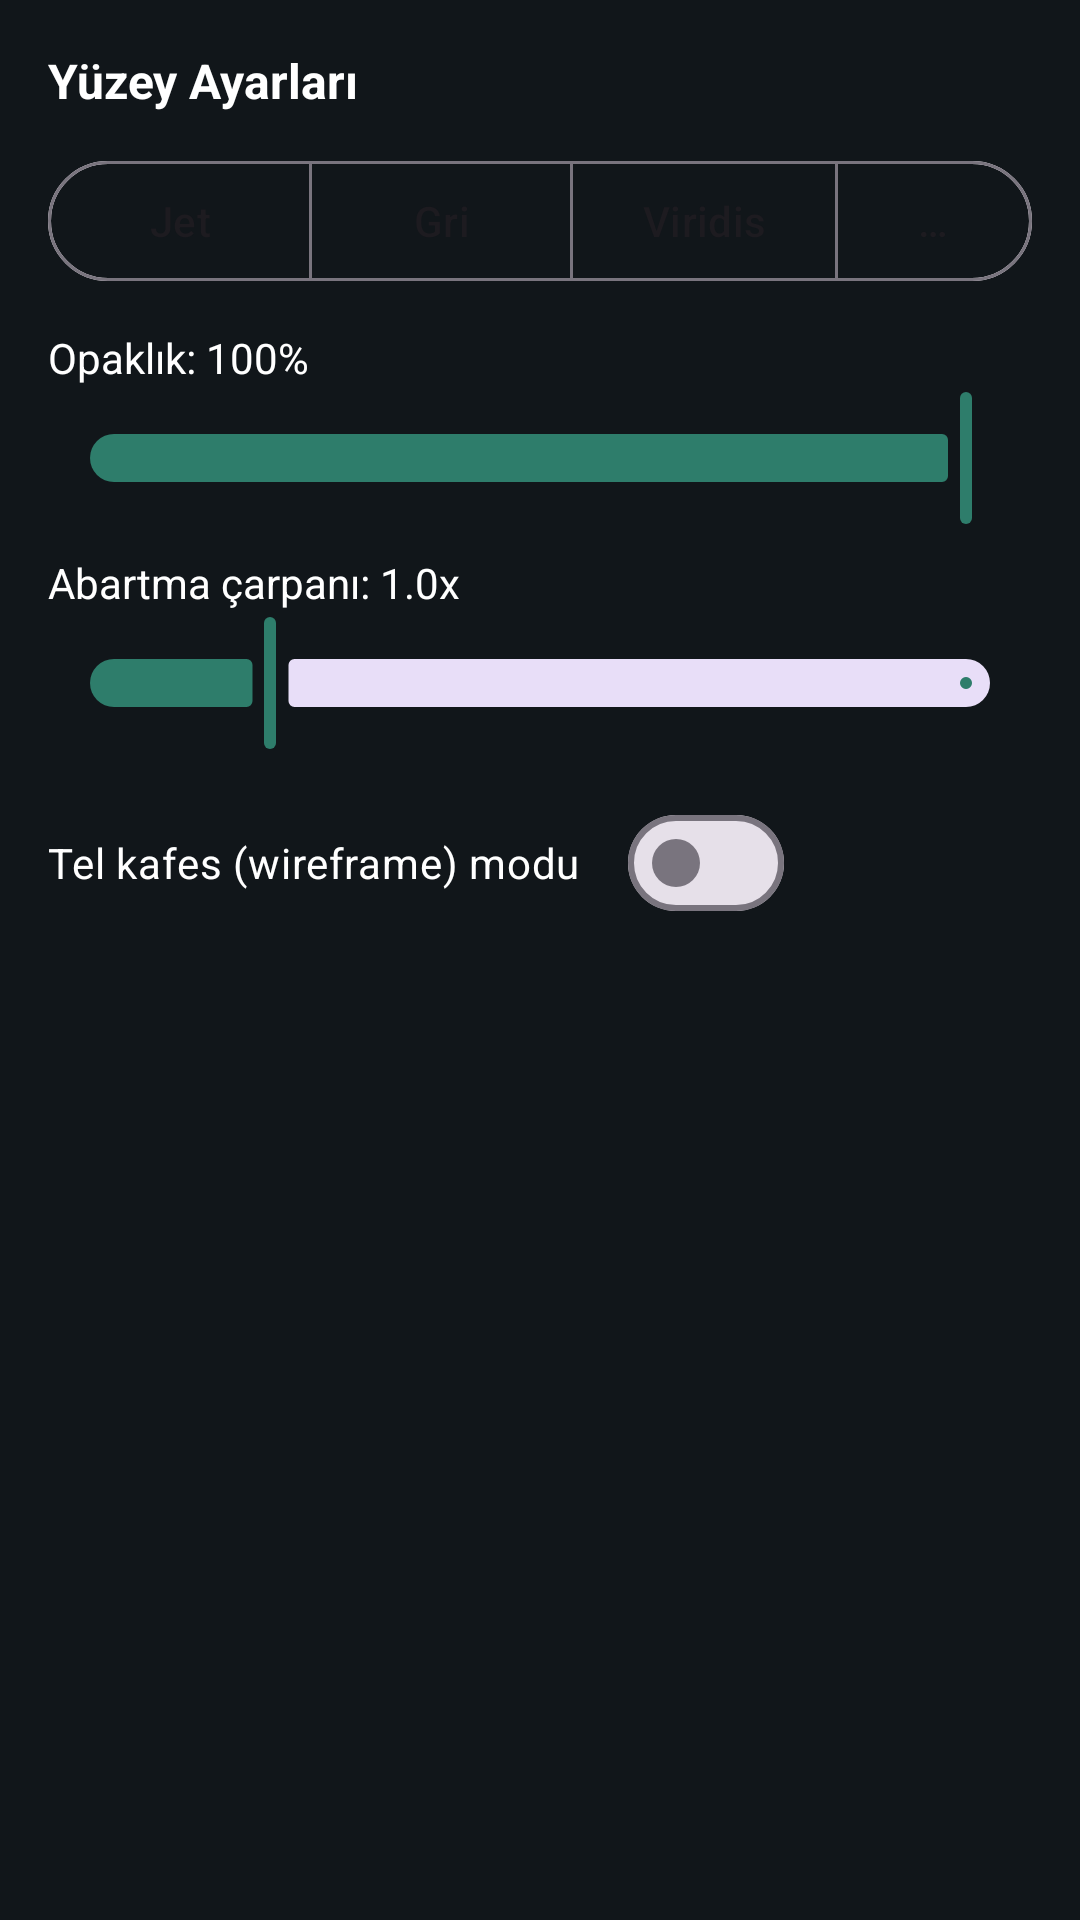

Android layout source for this screen:
<!-- AndroidManifest.xml: application theme Theme.KayserAreaScan -->
<!-- res/layout/fragment_surface_properties.xml -->
<?xml version="1.0" encoding="utf-8"?>
<LinearLayout xmlns:android="http://schemas.android.com/apk/res/android"
xmlns:app="http://schemas.android.com/apk/res-auto"   
 android:layout_width="match_parent"
    android:layout_height="match_parent"
    android:orientation="vertical"
    android:padding="16dp">

    <TextView
        android:layout_width="wrap_content"
        android:layout_height="wrap_content"
        android:text="@string/surface_settings_text"
        android:textColor="@android:color/white"
        android:textStyle="bold"
        android:textSize="16sp" />

    <com.google.android.material.button.MaterialButtonToggleGroup
        android:id="@+id/colormapToggleGroup"
        android:layout_width="wrap_content"
        android:layout_height="wrap_content"
        android:layout_marginTop="12dp"
        app:singleSelection="true">

        <com.google.android.material.button.MaterialButton
            android:id="@+id/colormapJetButton"
            style="?attr/materialButtonOutlinedStyle"
            android:layout_width="wrap_content"
            android:layout_height="wrap_content"
            android:text="Jet" />
        <com.google.android.material.button.MaterialButton
            android:id="@+id/colormapGrayscaleButton"
            style="?attr/materialButtonOutlinedStyle"
            android:layout_width="wrap_content"
            android:layout_height="wrap_content"
            android:text="Gri" />
        <com.google.android.material.button.MaterialButton
            android:id="@+id/colormapViridisButton"
            style="?attr/materialButtonOutlinedStyle"
            android:layout_width="wrap_content"
            android:layout_height="wrap_content"
            android:text="Viridis" />
        <com.google.android.material.button.MaterialButton
            android:id="@+id/colormapThermalButton"
            style="?attr/materialButtonOutlinedStyle"
            android:layout_width="wrap_content"
            android:layout_height="wrap_content"
            android:text="Termal" />
    </com.google.android.material.button.MaterialButtonToggleGroup>

    <TextView
        android:id="@+id/opacityLabel"
        android:layout_width="wrap_content"
        android:layout_height="wrap_content"
        android:layout_marginTop="12dp"
        android:textColor="@android:color/white"
        android:text="Opaklık: 100%" />
    <com.google.android.material.slider.Slider
        android:id="@+id/opacitySlider"
        android:layout_width="match_parent"
        android:layout_height="wrap_content"
        android:valueFrom="0.1"
        android:valueTo="1.0"
        android:value="1.0" />

    <TextView
        android:id="@+id/exaggerationLabel"
        android:layout_width="wrap_content"
        android:layout_height="wrap_content"
        android:layout_marginTop="8dp"
        android:textColor="@android:color/white"
        android:text="Abartma çarpanı: 1.0x" />
    <com.google.android.material.slider.Slider
        android:id="@+id/exaggerationSlider"
        android:layout_width="match_parent"
        android:layout_height="wrap_content"
        android:valueFrom="0.1"
        android:valueTo="5.0"
        android:value="1.0" />

    <com.google.android.material.materialswitch.MaterialSwitch
        android:id="@+id/wireframeSwitch"
        android:layout_width="wrap_content"
        android:layout_height="wrap_content"
        android:layout_marginTop="12dp"
        android:text="Tel kafes (wireframe) modu"
        android:textColor="@android:color/white" />

</LinearLayout>
<!-- resources referenced by this layout -->
<resources>
  <string name="surface_settings_text">Yüzey Ayarları</string>
  <style name="Theme.KayserAreaScan" parent="Theme.Material3.DayNight.NoActionBar">
          <item name="colorPrimary">@color/kayser_primary</item>
          <item name="colorOnPrimary">@color/kayser_on_primary</item>
          <item name="colorSecondary">@color/kayser_secondary</item>
          <item name="android:statusBarColor">@color/kayser_background</item>
          <item name="android:windowBackground">@color/kayser_background</item>
      </style>
  <color name="kayser_primary">#2E7D6B</color>
  <color name="kayser_on_primary">#FFFFFF</color>
  <color name="kayser_secondary">#C9A227</color>
  <color name="kayser_background">#11161A</color>
</resources>
